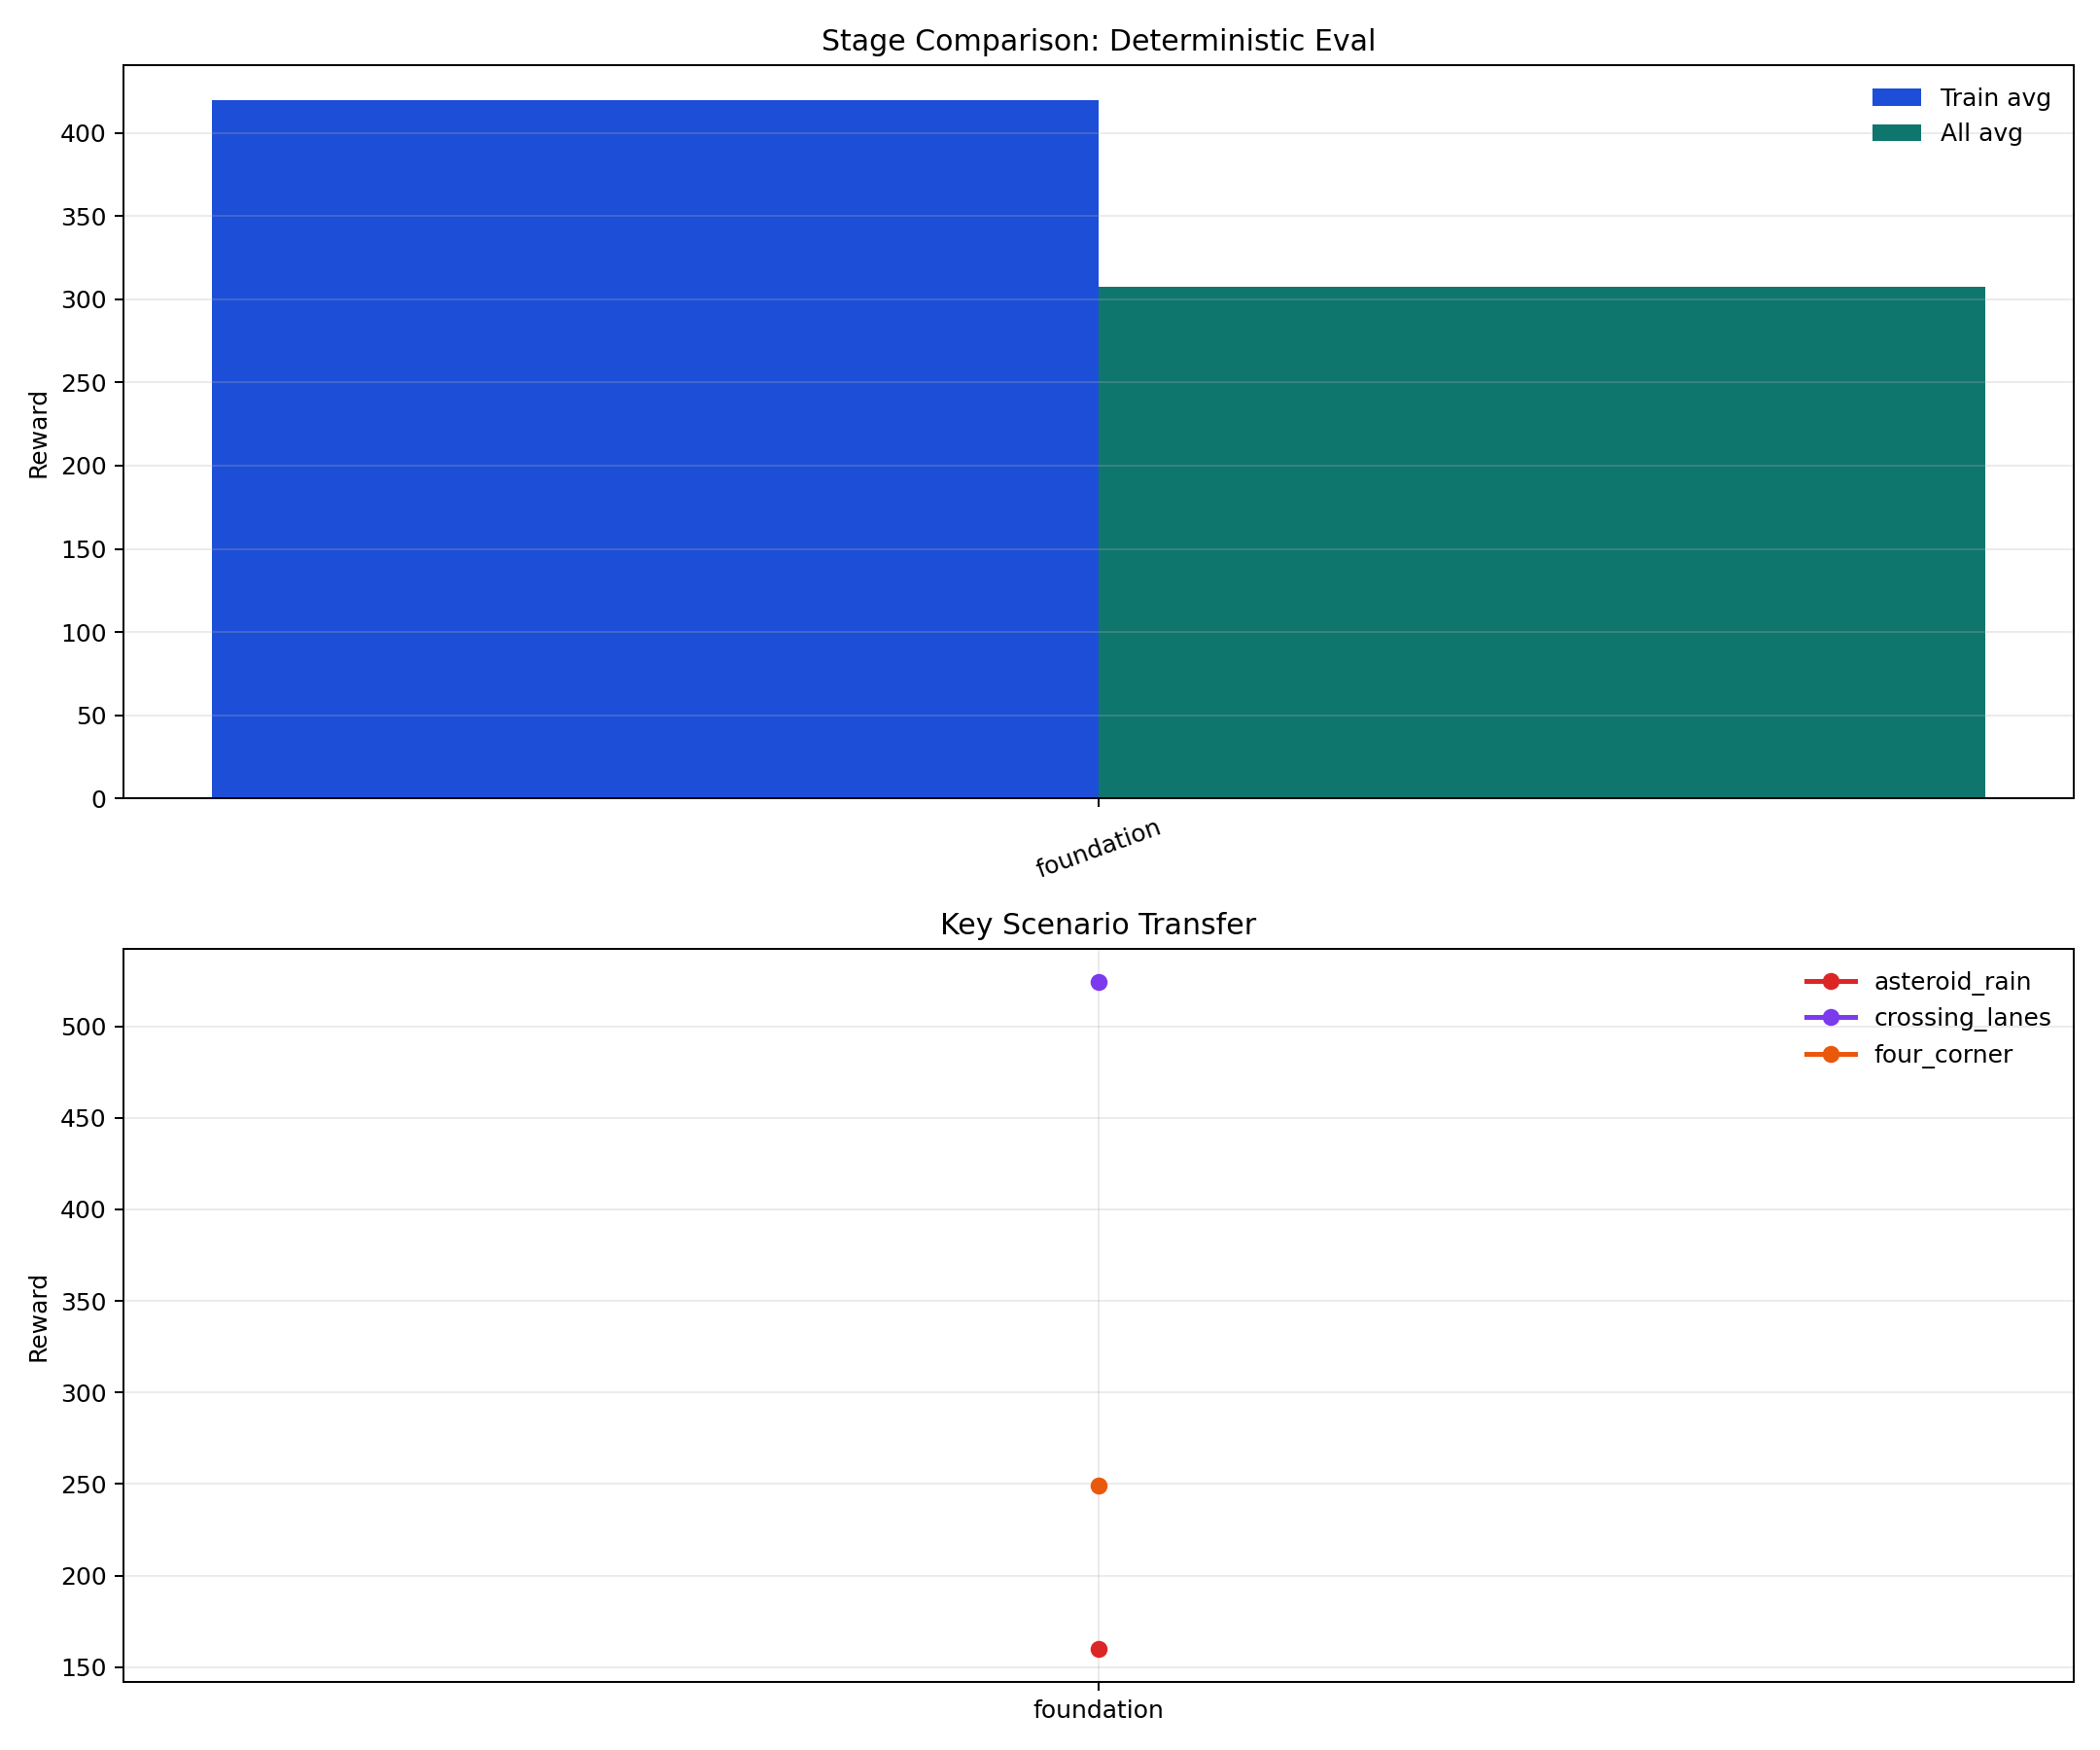

Source data for this figure (header and first rows):
run_name, snapshot, train_avg, all_avg, total_hits, total_deaths, stock_reward, stock_hits, stock_deaths, donut_ring_reward, donut_ring_hits, donut_ring_deaths, vertical_wall_left_reward, vertical_wall_left_hits, vertical_wall_left_deaths, spiral_arms_reward, spiral_arms_hits, spiral_arms_deaths, crossing_lanes_reward, crossing_lanes_hits, crossing_lanes_deaths, asteroid_rain_reward, asteroid_rain_hits, asteroid_rain_deaths
foundation, best, 419.5, 307.7, 384, 21, 443.0, 66, 3, 615.0, 91, 0, 201.0, 31, 3, 249.0, 38, 3, 524.0, 82, 9, 160.0, 25, 3
